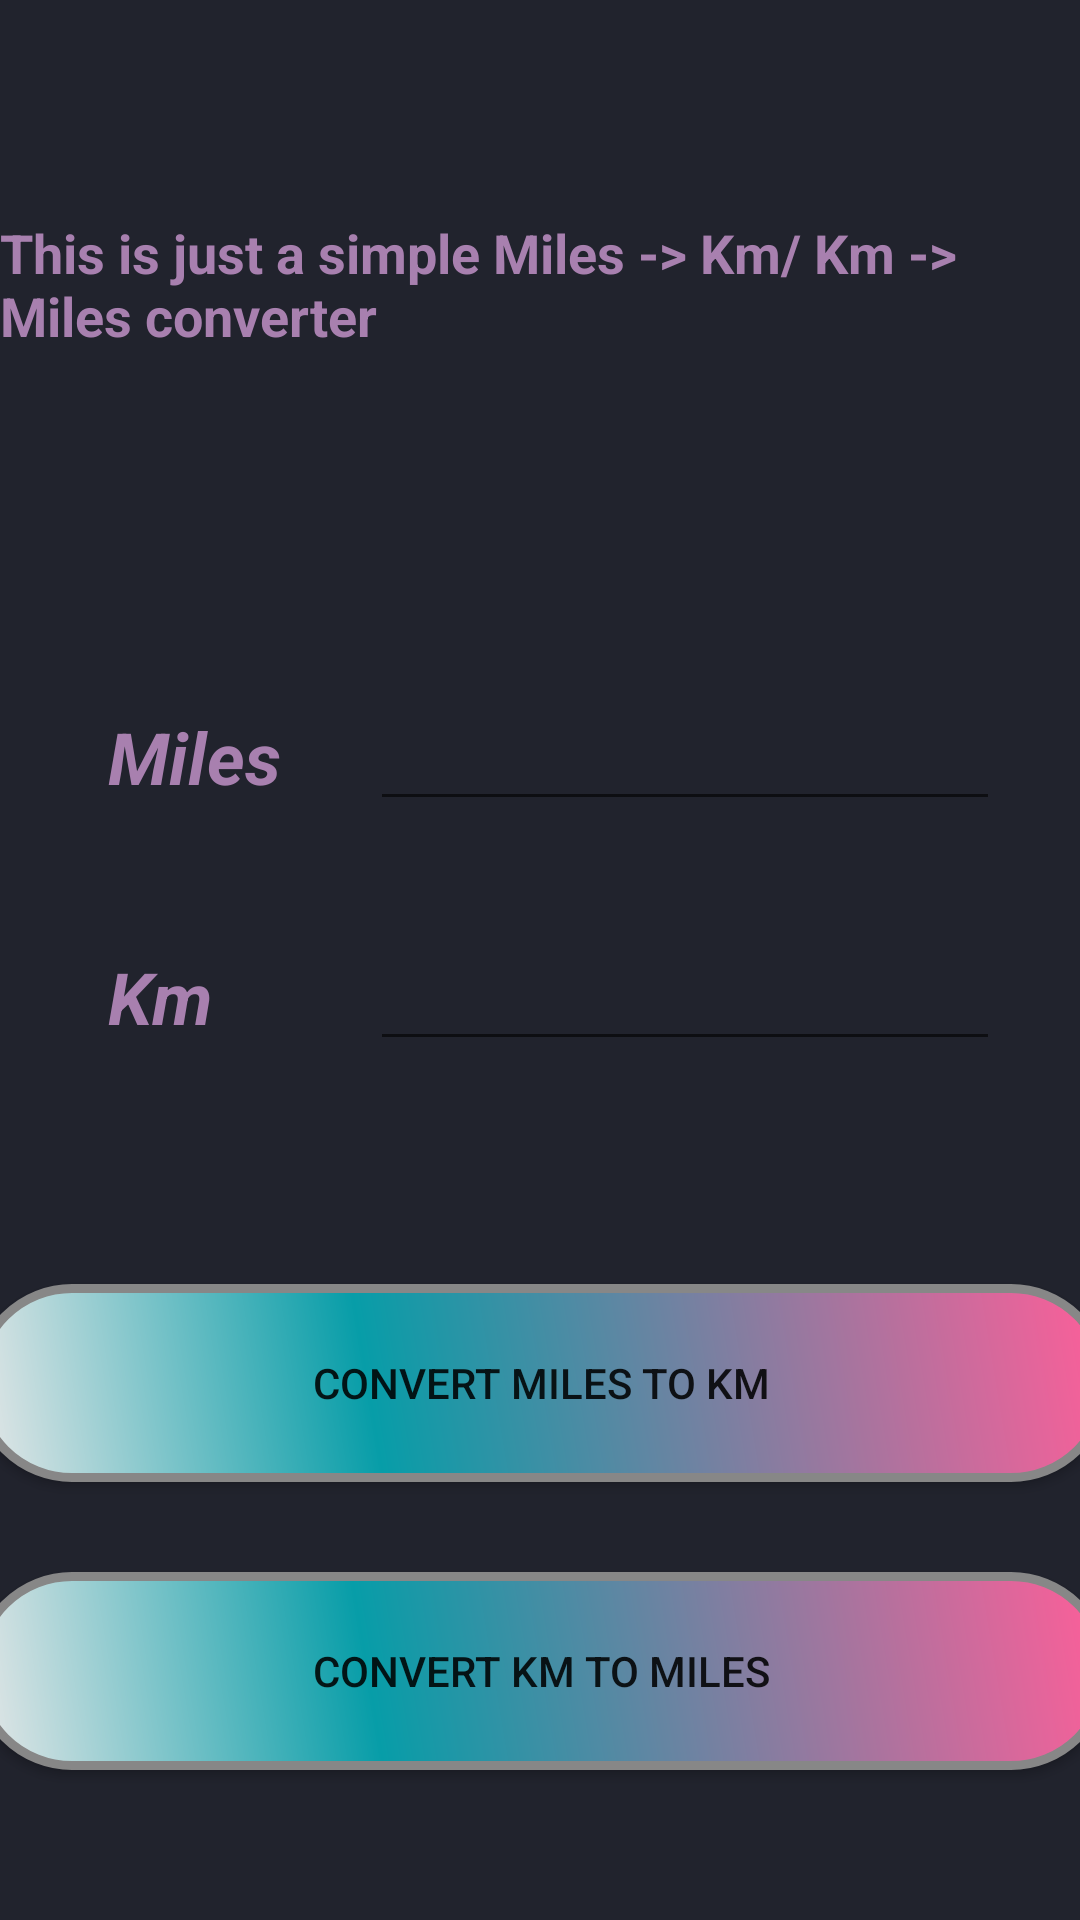

Write the Android layout XML for this screen, with the resource values it uses.
<!-- AndroidManifest.xml: application theme Theme.EMTOOL -->
<!-- res/layout/activity_miles_km.xml -->
<?xml version="1.0" encoding="utf-8"?>
<androidx.constraintlayout.widget.ConstraintLayout xmlns:android="http://schemas.android.com/apk/res/android"
    xmlns:app="http://schemas.android.com/apk/res-auto"
    xmlns:tools="http://schemas.android.com/tools"
    android:background="#21232D"
    android:layout_width="match_parent"
    android:layout_height="match_parent"
    tools:context=".MilesKmActivity">

    <android.widget.Button
        android:id="@+id/buttonConvKmToMiles"
        android:layout_width="379dp"
        android:layout_height="0dp"
        android:layout_marginBottom="50dp"
        android:text="Convert Km to Miles"
        android:background="@drawable/buttonshape"
        app:layout_constraintBottom_toBottomOf="parent"
        app:layout_constraintEnd_toEndOf="parent"
        app:layout_constraintStart_toStartOf="parent" />

    <EditText
        android:id="@+id/editTextMiles"
        android:layout_width="wrap_content"
        android:layout_height="wrap_content"
        android:layout_marginStart="16dp"
        android:layout_marginEnd="16dp"
        android:ems="10"
        android:hint=""
        android:textColor="#A880AF"
        android:inputType="numberSigned|number|numberDecimal"
        app:layout_constraintBaseline_toBaselineOf="@+id/textView"
        app:layout_constraintEnd_toEndOf="parent"
        app:layout_constraintHorizontal_bias="0.56"
        app:layout_constraintStart_toEndOf="@+id/textView" />

    <TextView
        android:id="@+id/textView"
        android:layout_width="58dp"
        android:layout_height="34dp"
        android:layout_marginStart="36dp"
        android:layout_marginTop="236dp"
        android:text="Miles"
        android:textColor="#A880AF"
        android:textSize="24sp"
        android:textStyle="bold|italic"
        app:layout_constraintStart_toStartOf="parent"
        app:layout_constraintTop_toTopOf="parent" />

    <TextView
        android:id="@+id/textViewKm"
        android:layout_width="58dp"
        android:layout_height="34dp"
        android:layout_marginStart="36dp"
        android:layout_marginTop="316dp"
        android:text="Km"
        android:textColor="#A880AF"
        android:textSize="24sp"
        android:textStyle="bold|italic"
        app:layout_constraintStart_toStartOf="parent"
        app:layout_constraintTop_toTopOf="parent" />

    <EditText
        android:id="@+id/editTextKm"
        android:layout_width="wrap_content"
        android:layout_height="wrap_content"
        android:layout_marginStart="16dp"
        android:layout_marginEnd="16dp"
        android:ems="10"
        android:textColor="#A880AF"
        android:hint=""
        android:inputType="numberSigned|number|numberDecimal"
        app:layout_constraintBaseline_toBaselineOf="@+id/textViewKm"
        app:layout_constraintEnd_toEndOf="parent"
        app:layout_constraintHorizontal_bias="0.56"
        app:layout_constraintStart_toEndOf="@+id/textViewKm" />

    <android.widget.Button
        android:id="@+id/buttonConvMilesToKm"
        android:layout_width="379dp"
        android:layout_height="wrap_content"
        android:layout_marginBottom="30dp"
        android:text="Convert Miles to Km"
        android:background="@drawable/buttonshape"
        app:layout_constraintBottom_toTopOf="@+id/buttonConvKmToMiles"
        app:layout_constraintEnd_toEndOf="parent"
        app:layout_constraintStart_toStartOf="parent" />

    <TextView
        android:id="@+id/textViewTitle"
        android:layout_width="wrap_content"
        android:layout_height="wrap_content"
        android:layout_marginTop="72dp"
        android:text="This is just a simple Miles -> Km/ Km -> Miles converter  "
        android:textColor="#A880AF"
        android:textAlignment="textStart"
        android:textAppearance="@style/TextAppearance.AppCompat.Large"
        android:textSize="18sp"
        android:textStyle="bold"
        app:layout_constraintEnd_toEndOf="parent"
        app:layout_constraintStart_toStartOf="parent"
        app:layout_constraintTop_toTopOf="parent" />

</androidx.constraintlayout.widget.ConstraintLayout>
<!-- resources referenced by this layout -->
<resources>
  <!-- drawable buttonshape (drawable) -->
  <?xml version="1.0" encoding="utf-8"?>
  <shape xmlns:android="http://schemas.android.com/apk/res/android" android:shape="rectangle" >
      <corners
          android:radius="100dp"
          />
      <gradient
          android:angle="45"
          android:centerX="35%"
          android:centerColor="#079DA8"
          android:startColor="#E8E8E8"
          android:endColor="#FF5E99"
          android:type="linear"
          />
      <padding
          android:left="0dp"
          android:top="0dp"
          android:right="0dp"
          android:bottom="0dp"
          />
      <size
          android:width="250dp"
          android:height="66dp"
          />
      <stroke
          android:width="3dp"
          android:color="#878787"
          />
  </shape>
  <style name="Theme.EMTOOL" parent="Theme.MaterialComponents.DayNight.NoActionBar">
          
          <item name="colorPrimary">@color/purple_500</item>
          <item name="colorPrimaryVariant">@color/purple_700</item>
          <item name="colorOnPrimary">@color/white</item>
          
          <item name="colorSecondary">@color/teal_200</item>
          <item name="colorSecondaryVariant">@color/teal_700</item>
          <item name="colorOnSecondary">@color/black</item>
          
          <item name="android:statusBarColor" tools:targetApi="l">?attr/colorPrimaryVariant</item>
          
      </style>
  <!-- not gathered from this repository: default colours our renderer supplied (Android Studio template values) -->
  <color name="purple_500">#FF6200EE</color>
  <color name="purple_700">#FF3700B3</color>
  <color name="teal_200">#FF03DAC5</color>
  <color name="teal_700">#FF018786</color>
  <color name="black">#FF000000</color>
  <color name="white">#FFFFFFFF</color>
</resources>
